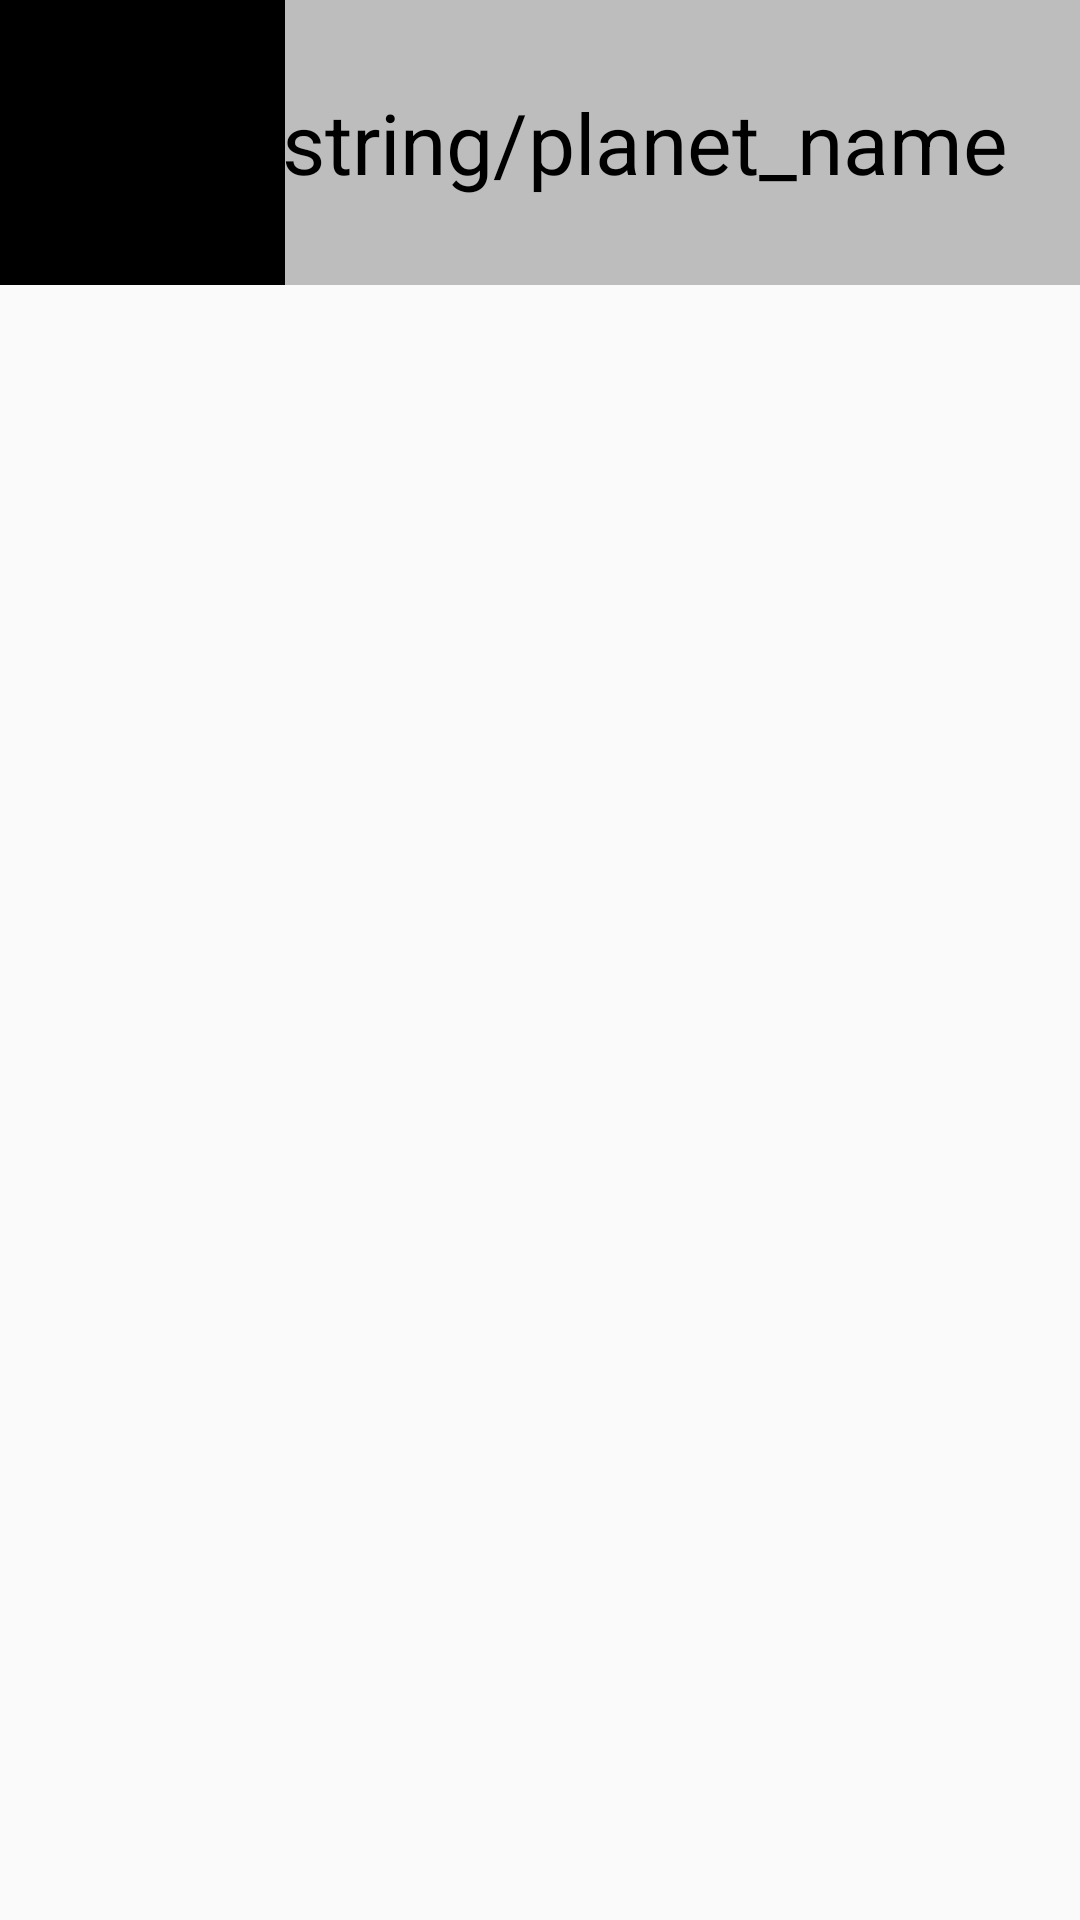

Produce the Android XML layout that renders to this screen, including the resource entries it uses.
<!-- AndroidManifest.xml: application theme AppTheme -->
<!-- res/layout/custom_list_row.xml -->
<?xml version="1.0" encoding="utf-8"?>
<RelativeLayout
    xmlns:android="http://schemas.android.com/apk/res/android"
    xmlns:app="http://schemas.android.com/apk/res-auto"
    android:layout_width="match_parent"
    android:layout_height="match_parent">

    <TextView
        android:id="@+id/text_view_planet_name"
        android:layout_width="match_parent"
        android:layout_height="@dimen/custom_list_row_text_view_planet_name_height"
        android:layout_alignParentLeft="true"
        android:layout_alignParentStart="true"
        android:layout_alignParentTop="true"
        android:layout_marginLeft="@dimen/custom_list_row_text_view_planet_name_margin_left"
        android:layout_marginStart="@dimen/custom_list_row_text_view_planet_name_margin_start"
        android:background="#BDBDBD"
        android:gravity="center_vertical"
        android:text="@string/planet_name"
        android:textAlignment="center"
        android:textColor="@android:color/black"
        android:textSize="@dimen/custom_list_row_text_view_planet_name_text_size" />

    <ImageView
        android:id="@+id/image_view_planet"
        android:layout_width="@dimen/custom_list_row_image_view_planet_width"
        android:layout_height="@dimen/custom_list_row_image_view_planet_height"
        android:layout_alignParentLeft="true"
        android:layout_alignParentStart="true"
        android:layout_alignParentTop="true"
        app:srcCompat="@mipmap/ic_launcher_round"
        android:background="@color/my_background_black"/>
</RelativeLayout>
<!-- resources referenced by this layout -->
<resources>
  <color name="my_background_black">#000</color>
  <dimen name="custom_list_row_image_view_planet_height">95dp</dimen>
  <dimen name="custom_list_row_image_view_planet_width">95dp</dimen>
  <dimen name="custom_list_row_text_view_planet_name_height">95dp</dimen>
  <dimen name="custom_list_row_text_view_planet_name_margin_left">45dp</dimen>
  <dimen name="custom_list_row_text_view_planet_name_margin_start">45dp</dimen>
  <dimen name="custom_list_row_text_view_planet_name_text_size">28sp</dimen>
  <style name="AppTheme" parent="Theme.AppCompat.Light.NoActionBar">
          
          <item name="colorPrimary">@color/colorPrimary</item>
          <item name="colorPrimaryDark">@color/colorPrimaryDark</item>
          <item name="colorAccent">@color/colorAccent</item>
      </style>
  <!-- not gathered from this repository: default colours our renderer supplied (Android Studio template values) -->
  <color name="colorPrimary">#FF6200EE</color>
  <color name="colorPrimaryDark">#FF3700B3</color>
  <color name="colorAccent">#FF03DAC5</color>
</resources>
